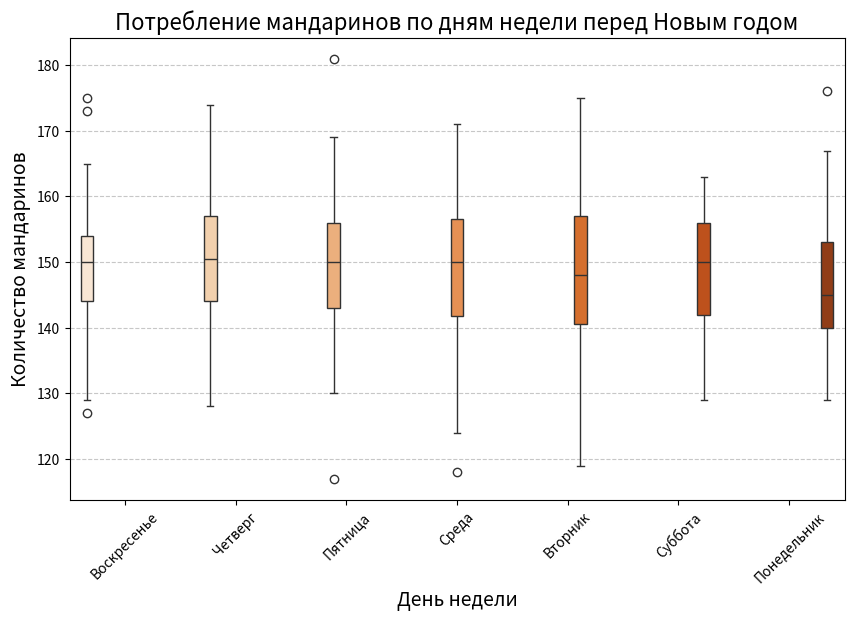

Source code (Python):

import seaborn as sns
import matplotlib.pyplot as plt
import pandas as pd
import numpy as np

np.random.seed(42)

days = ['Понедельник', 'Вторник', 'Среда', 'Четверг', 'Пятница', 'Суббота', 'Воскресенье']
data = {
    'day': np.random.choice(days, size=200),
    'mandarin_consumption': np.random.poisson(lam=150, size=200)
}

df = pd.DataFrame(data)

plt.figure(figsize=(10, 6))
sns.boxplot(x='day', y='mandarin_consumption', data=df, hue='day', palette='Oranges', dodge=True)
plt.title('Потребление мандаринов по дням недели перед Новым годом', fontsize=16)
plt.xlabel('День недели', fontsize=14)
plt.ylabel('Количество мандаринов', fontsize=14)
plt.xticks(rotation=45)
plt.grid(axis='y', linestyle='--', alpha=0.7)
plt.show()
